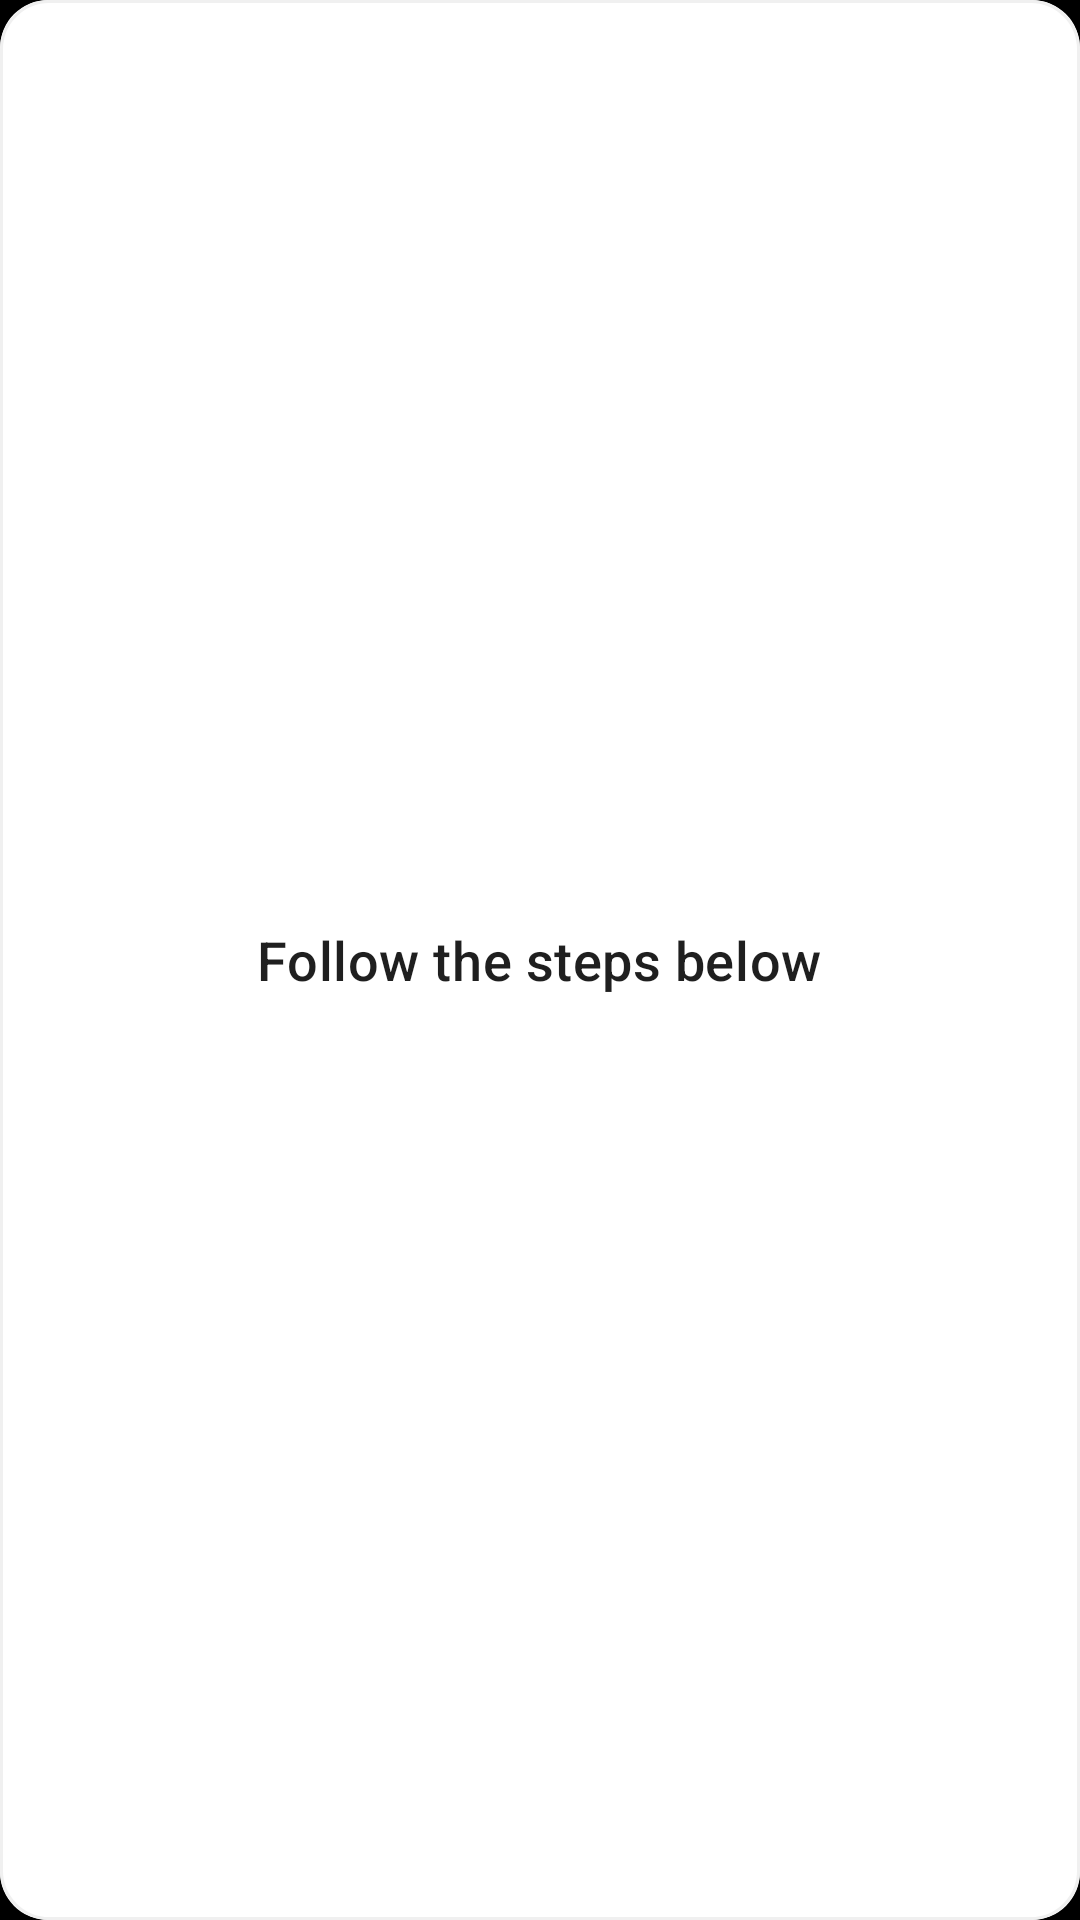

The Android layout XML behind this screen, and the referenced resources:
<!-- AndroidManifest.xml: application theme Theme.Flowpay -->
<!-- res/layout/ussd_overlay_redesigned.xml -->
<?xml version="1.0" encoding="utf-8"?>
<FrameLayout xmlns:android="http://schemas.android.com/apk/res/android"
    android:layout_width="match_parent"
    android:layout_height="190dp"
    android:layout_marginHorizontal="24dp">
    
    
    <FrameLayout
        android:layout_width="match_parent"
        android:layout_height="match_parent"
        android:background="@drawable/clean_card_background"
        android:elevation="12dp">
        
        
        <FrameLayout
            android:id="@+id/messageContainer"
            android:layout_width="match_parent"
            android:layout_height="match_parent"
            android:padding="16dp"
            android:visibility="visible">
            
            <TextView
                android:id="@+id/messageText"
                android:layout_width="wrap_content"
                android:layout_height="wrap_content"
                android:layout_gravity="center"
                android:text="Follow the steps below"
                android:textSize="18sp"
                android:textColor="#1F1F1F"
                android:fontFamily="sans-serif-medium"
                android:letterSpacing="0.01" />
        </FrameLayout>
        
        
        <LinearLayout
            android:id="@+id/stepsContainer"
            android:layout_width="match_parent"
            android:layout_height="match_parent"
            android:orientation="vertical"
            android:paddingHorizontal="16dp"
            android:paddingTop="12dp"
            android:paddingBottom="12dp"
            android:visibility="gone">
            
            
            <RelativeLayout
                android:layout_width="match_parent"
                android:layout_height="0dp"
                android:layout_weight="1">
                
                <TextView
                    android:id="@+id/step1Circle"
                    android:layout_width="24dp"
                    android:layout_height="24dp"
                    android:layout_centerVertical="true"
                    android:background="@drawable/step_circle_bg"
                    android:gravity="center"
                    android:text="1"
                    android:textColor="#FFFFFF"
                    android:textSize="12sp"
                    android:fontFamily="sans-serif-medium" />
                
                <View
                    android:id="@+id/line1"
                    android:layout_width="2dp"
                    android:layout_height="match_parent"
                    android:layout_alignLeft="@id/step1Circle"
                    android:layout_marginLeft="11dp"
                    android:layout_below="@id/step1Circle"
                    android:background="#E8F5E9" />
                
                <TextView
                    android:layout_width="wrap_content"
                    android:layout_height="wrap_content"
                    android:layout_centerVertical="true"
                    android:layout_toRightOf="@id/step1Circle"
                    android:layout_marginLeft="12dp"
                    android:text="Paste payment address"
                    android:textSize="14sp"
                    android:textColor="#424242" />
            </RelativeLayout>
            
            
            <RelativeLayout
                android:layout_width="match_parent"
                android:layout_height="0dp"
                android:layout_weight="1">
                
                <TextView
                    android:id="@+id/step2Circle"
                    android:layout_width="24dp"
                    android:layout_height="24dp"
                    android:layout_centerVertical="true"
                    android:background="@drawable/step_circle_bg"
                    android:gravity="center"
                    android:text="2"
                    android:textColor="#FFFFFF"
                    android:textSize="12sp"
                    android:fontFamily="sans-serif-medium" />
                
                <View
                    android:id="@+id/line2"
                    android:layout_width="2dp"
                    android:layout_height="match_parent"
                    android:layout_alignLeft="@id/step2Circle"
                    android:layout_marginLeft="11dp"
                    android:layout_below="@id/step2Circle"
                    android:background="#E8F5E9" />
                
                <TextView
                    android:layout_width="wrap_content"
                    android:layout_height="wrap_content"
                    android:layout_centerVertical="true"
                    android:layout_toRightOf="@id/step2Circle"
                    android:layout_marginLeft="12dp"
                    android:text="Enter amount"
                    android:textSize="14sp"
                    android:textColor="#424242" />
            </RelativeLayout>
            
            
            <RelativeLayout
                android:layout_width="match_parent"
                android:layout_height="0dp"
                android:layout_weight="1">
                
                <TextView
                    android:id="@+id/step3Circle"
                    android:layout_width="24dp"
                    android:layout_height="24dp"
                    android:layout_centerVertical="true"
                    android:background="@drawable/step_circle_bg"
                    android:gravity="center"
                    android:text="3"
                    android:textColor="#FFFFFF"
                    android:textSize="12sp"
                    android:fontFamily="sans-serif-medium" />
                
                <View
                    android:id="@+id/line3"
                    android:layout_width="2dp"
                    android:layout_height="match_parent"
                    android:layout_alignLeft="@id/step3Circle"
                    android:layout_marginLeft="11dp"
                    android:layout_below="@id/step3Circle"
                    android:background="#E8F5E9" />
                
                <TextView
                    android:layout_width="wrap_content"
                    android:layout_height="wrap_content"
                    android:layout_centerVertical="true"
                    android:layout_toRightOf="@id/step3Circle"
                    android:layout_marginLeft="12dp"
                    android:text="Press 1 to skip"
                    android:textSize="14sp"
                    android:textColor="#424242" />
            </RelativeLayout>
            
            
            <RelativeLayout
                android:layout_width="match_parent"
                android:layout_height="0dp"
                android:layout_weight="1">
                
                <TextView
                    android:id="@+id/step4Circle"
                    android:layout_width="24dp"
                    android:layout_height="24dp"
                    android:layout_centerVertical="true"
                    android:background="@drawable/step_circle_bg"
                    android:gravity="center"
                    android:text="4"
                    android:textColor="#FFFFFF"
                    android:textSize="12sp"
                    android:fontFamily="sans-serif-medium" />
                
                <View
                    android:id="@+id/line4"
                    android:layout_width="2dp"
                    android:layout_height="match_parent"
                    android:layout_alignLeft="@id/step4Circle"
                    android:layout_marginLeft="11dp"
                    android:layout_below="@id/step4Circle"
                    android:background="#E8F5E9" />
                
                <TextView
                    android:layout_width="wrap_content"
                    android:layout_height="wrap_content"
                    android:layout_centerVertical="true"
                    android:layout_toRightOf="@id/step4Circle"
                    android:layout_marginLeft="12dp"
                    android:text="Enter UPI PIN"
                    android:textSize="14sp"
                    android:textColor="#424242" />
            </RelativeLayout>
            
            
            <RelativeLayout
                android:layout_width="match_parent"
                android:layout_height="0dp"
                android:layout_weight="1">
                
                <TextView
                    android:id="@+id/step5Circle"
                    android:layout_width="24dp"
                    android:layout_height="24dp"
                    android:layout_centerVertical="true"
                    android:background="@drawable/step_circle_bg"
                    android:gravity="center"
                    android:text="5"
                    android:textColor="#FFFFFF"
                    android:textSize="12sp"
                    android:fontFamily="sans-serif-medium" />
                
                <TextView
                    android:layout_width="wrap_content"
                    android:layout_height="wrap_content"
                    android:layout_centerVertical="true"
                    android:layout_toRightOf="@id/step5Circle"
                    android:layout_marginLeft="12dp"
                    android:text="Receive confirmation"
                    android:textSize="14sp"
                    android:textColor="#424242" />
            </RelativeLayout>
            
        </LinearLayout>
        
    </FrameLayout>
</FrameLayout>
<!-- resources referenced by this layout -->
<resources>
  <!-- drawable clean_card_background (drawable) -->
  <?xml version="1.0" encoding="utf-8"?>
  <layer-list xmlns:android="http://schemas.android.com/apk/res/android">
      
      <item
          android:top="1dp"
          android:left="1dp"
          android:right="1dp"
          android:bottom="2dp">
          <shape android:shape="rectangle">
              <solid android:color="#14000000" />
              <corners android:radius="16dp" />
          </shape>
      </item>
      
      
      <item>
          <shape android:shape="rectangle">
              <solid android:color="#FFFFFF" />
              <corners android:radius="16dp" />
          </shape>
      </item>
      
      
      <item>
          <shape android:shape="rectangle">
              <stroke
                  android:width="1dp"
                  android:color="#F0F0F0" />
              <corners android:radius="16dp" />
          </shape>
      </item>
  </layer-list>
  <!-- drawable step_circle_bg (drawable) -->
  <?xml version="1.0" encoding="utf-8"?>
  <shape xmlns:android="http://schemas.android.com/apk/res/android"
      android:shape="oval">
      <solid android:color="#4CAF50" />
      <size
          android:width="24dp"
          android:height="24dp" />
  </shape>
  <style name="Theme.Flowpay" parent="Base.Theme.Flowpay">
          
          <item name="flowpayColorPrimary">@color/flowpay_blue</item>
          <item name="flowpayColorPrimaryDark">@color/flowpay_blue_dark</item>
          <item name="flowpayColorAccent">@color/accent_primary</item>
          
          <item name="android:windowBackground">@android:color/black</item>
          <item name="android:colorBackground">@android:color/black</item>
          <item name="android:windowDrawsSystemBarBackgrounds">true</item>
          <item name="android:enforceStatusBarContrast">false</item>
          <item name="android:enforceNavigationBarContrast">false</item>
          <item name="android:windowLightStatusBar">false</item>
          <item name="android:windowLightNavigationBar">false</item>
          <item name="android:statusBarColor">#FF000000</item>
          <item name="android:navigationBarColor">#FF000000</item>
          <item name="android:windowTranslucentStatus">false</item>
          <item name="android:windowTranslucentNavigation">false</item>
          <item name="android:fitsSystemWindows">true</item>
          <item name="android:windowLayoutInDisplayCutoutMode" tools:targetApi="28">shortEdges</item>
          <item name="android:windowNoTitle">true</item>
          <item name="android:windowActionBar">false</item>
      </style>
  <style name="Base.Theme.Flowpay" parent="android:Theme.Black">
          
          <item name="android:statusBarColor">#FF000000</item>
          <item name="android:windowLightStatusBar">false</item>
          <item name="android:navigationBarColor">#FF000000</item>
          <item name="android:windowLightNavigationBar">false</item>
          <item name="android:windowDrawsSystemBarBackgrounds">true</item>
      </style>
</resources>
